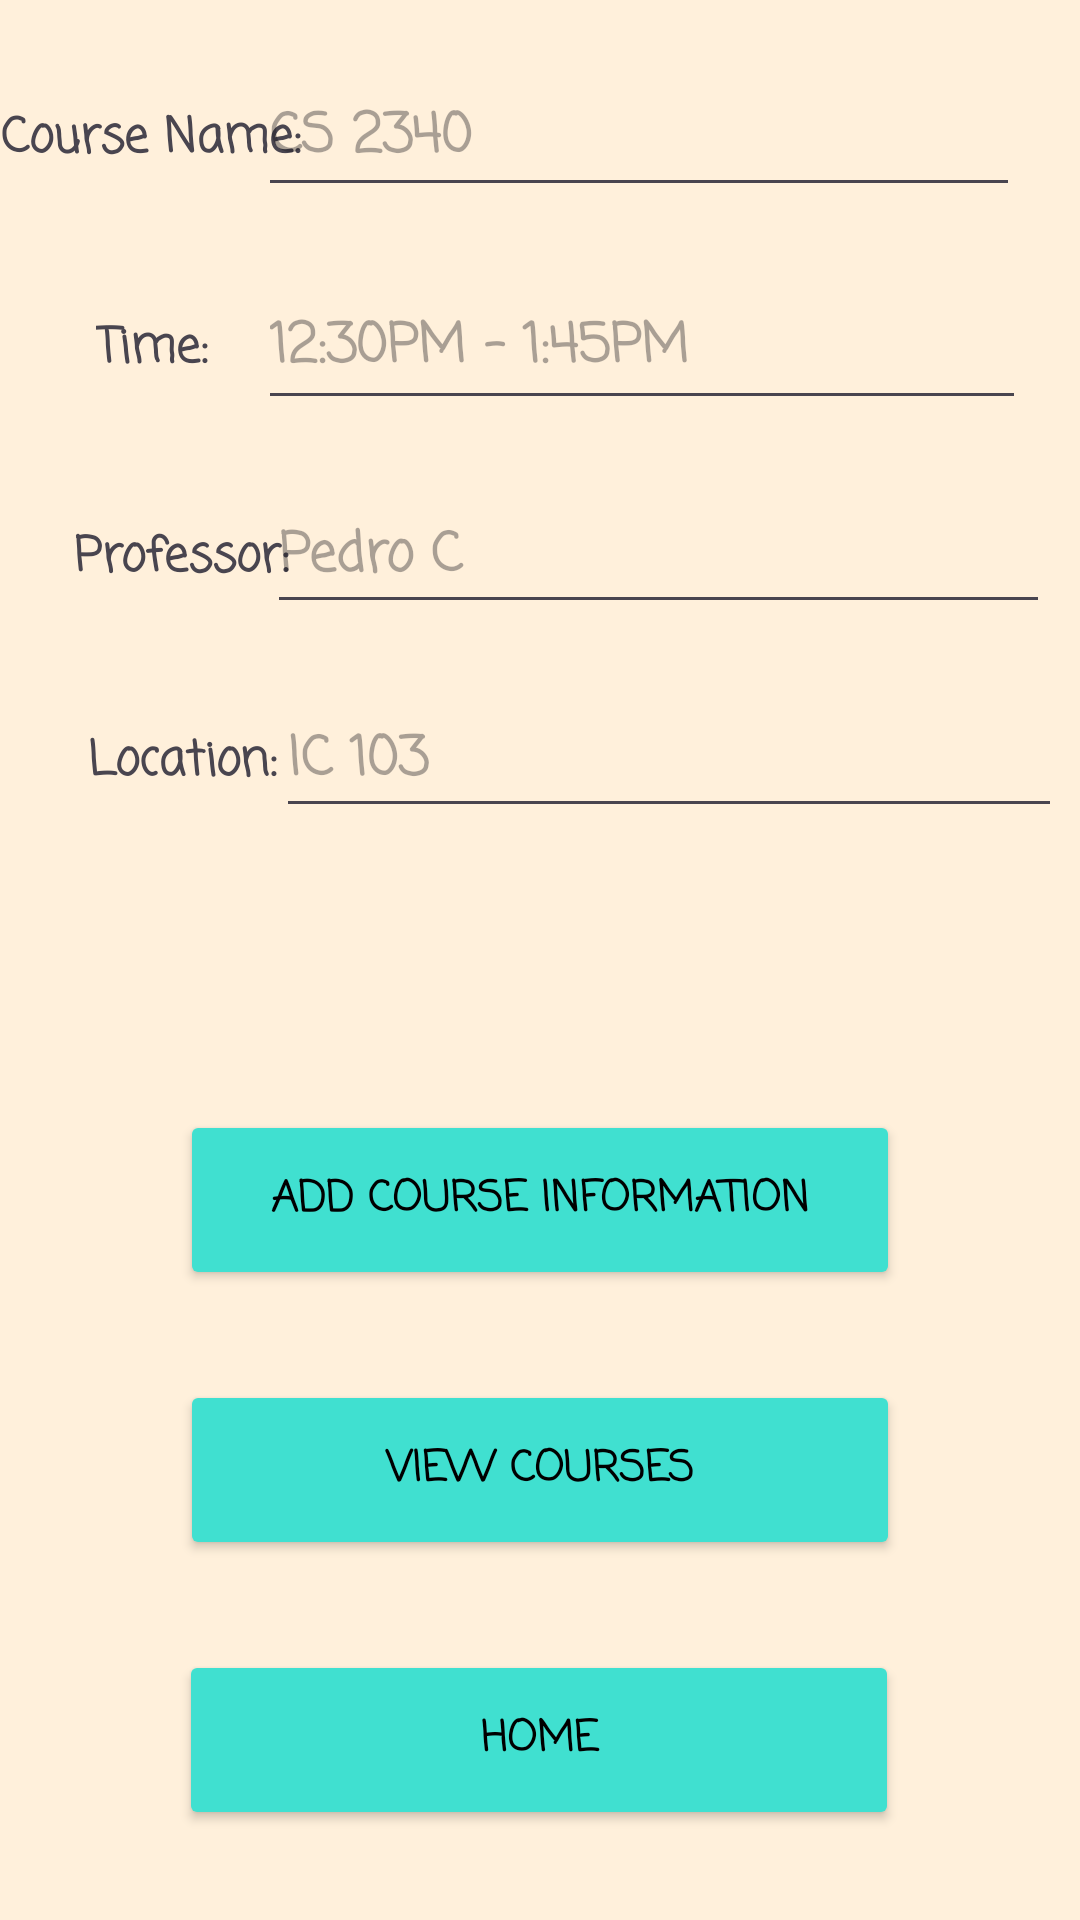

This screen was rendered from an Android layout file. Write that file and the resources it references.
<!-- AndroidManifest.xml: application theme Theme.CollegeScheduler -->
<!-- res/layout/add_course.xml -->
<?xml version="1.0" encoding="utf-8"?>
<androidx.constraintlayout.widget.ConstraintLayout xmlns:android="http://schemas.android.com/apk/res/android"
    xmlns:app="http://schemas.android.com/apk/res-auto"
    xmlns:tools="http://schemas.android.com/tools"
    android:layout_width="match_parent"
    android:layout_height="match_parent"
    android:background="@color/beige"
    tools:context=".AddCourse">

    <TextView
        android:id="@+id/textView"
        android:layout_width="wrap_content"
        android:layout_height="wrap_content"
        android:layout_marginStart="20dp"
        android:fontFamily="casual"
        android:text="Course Name: "
        android:textSize="16sp"
        android:textStyle="bold"
        app:layout_constraintBaseline_toBaselineOf="@+id/mCourseName"
        app:layout_constraintEnd_toStartOf="@+id/mCourseName"
        app:layout_constraintStart_toStartOf="parent" />

    <TextView
        android:id="@+id/textView2"
        android:layout_width="wrap_content"
        android:layout_height="wrap_content"
        android:layout_marginTop="56dp"
        android:fontFamily="casual"
        android:text="Time: "
        android:textSize="16sp"
        android:textStyle="bold"
        app:layout_constraintBaseline_toBaselineOf="@+id/mCourseDateAndTime"
        app:layout_constraintEnd_toEndOf="@+id/textView"
        app:layout_constraintStart_toStartOf="@+id/textView"
        app:layout_constraintTop_toBottomOf="@+id/textView" />

    <Button
        android:id="@+id/btnAddCourse"
        android:layout_width="240dp"
        android:layout_height="60dp"
        android:layout_marginBottom="30dp"
        android:backgroundTint="@color/turq"
        android:fontFamily="casual"
        android:text="Add Course Information"
        android:textColor="@color/black"
        android:textStyle="bold"
        app:layout_constraintBottom_toTopOf="@+id/btnGoToCourseList"
        app:layout_constraintEnd_toEndOf="parent"
        app:layout_constraintStart_toStartOf="parent" />

    <EditText
        android:id="@+id/mCourseName"
        android:layout_width="254dp"
        android:layout_height="49dp"
        android:layout_marginTop="20dp"
        android:layout_marginEnd="20dp"
        android:ems="10"
        android:fontFamily="casual"
        android:hint="CS 2340"
        android:inputType="text"
        android:textStyle="bold"
        app:layout_constraintEnd_toEndOf="parent"
        app:layout_constraintTop_toTopOf="parent" />

    <EditText
        android:id="@+id/mCourseDateAndTime"
        android:layout_width="256dp"
        android:layout_height="51dp"
        android:layout_marginTop="20dp"
        android:ems="10"
        android:fontFamily="casual"
        android:hint="12:30PM - 1:45PM"
        android:inputType="text"
        android:textStyle="bold"
        app:layout_constraintStart_toStartOf="@+id/mCourseName"
        app:layout_constraintTop_toBottomOf="@+id/mCourseName" />

    <Button
        android:id="@+id/btnGoToHome"
        android:layout_width="240dp"
        android:layout_height="60dp"
        android:layout_marginBottom="30dp"
        android:backgroundTint="@color/turq"
        android:fontFamily="casual"
        android:text="Home"
        android:textColor="@color/black"
        android:textStyle="bold"
        app:layout_constraintBottom_toBottomOf="parent"
        app:layout_constraintEnd_toEndOf="parent"
        app:layout_constraintHorizontal_bias="0.498"
        app:layout_constraintStart_toStartOf="parent" />

    <Button
        android:id="@+id/btnGoToCourseList"
        android:layout_width="240dp"
        android:layout_height="60dp"
        android:layout_marginBottom="30dp"
        android:backgroundTint="@color/turq"
        android:fontFamily="casual"
        android:text="View Courses"
        android:textColor="@color/black"
        android:textStyle="bold"
        app:layout_constraintBottom_toTopOf="@+id/btnGoToHome"
        app:layout_constraintEnd_toEndOf="parent"
        app:layout_constraintStart_toStartOf="parent" />

    <TextView
        android:id="@+id/textView4"
        android:layout_width="wrap_content"
        android:layout_height="wrap_content"
        android:layout_marginStart="20dp"
        android:fontFamily="casual"
        android:text="Professor: "
        android:textSize="16sp"
        android:textStyle="bold"
        app:layout_constraintBaseline_toBaselineOf="@+id/mCourseProfessorAndSection"
        app:layout_constraintEnd_toEndOf="@+id/textView2"
        app:layout_constraintStart_toStartOf="@+id/textView2" />

    <TextView
        android:id="@+id/textView5"
        android:layout_width="wrap_content"
        android:layout_height="wrap_content"
        android:fontFamily="casual"
        android:text="Location: "
        android:textSize="16sp"
        android:textStyle="bold"
        app:layout_constraintBaseline_toBaselineOf="@+id/mCourseLocationAndRoomNumber"
        app:layout_constraintEnd_toEndOf="@+id/textView4"
        app:layout_constraintStart_toStartOf="@+id/textView4" />

    <EditText
        android:id="@+id/mCourseProfessorAndSection"
        android:layout_width="261dp"
        android:layout_height="48dp"
        android:layout_marginTop="20dp"
        android:layout_marginEnd="10dp"
        android:ems="10"
        android:fontFamily="casual"
        android:hint="Pedro C"
        android:inputType="text"
        android:textStyle="bold"
        app:layout_constraintEnd_toEndOf="parent"
        app:layout_constraintTop_toBottomOf="@+id/mCourseDateAndTime" />

    <EditText
        android:id="@+id/mCourseLocationAndRoomNumber"
        android:layout_width="262dp"
        android:layout_height="48dp"
        android:layout_marginTop="20dp"
        android:layout_marginEnd="6dp"
        android:ems="10"
        android:fontFamily="casual"
        android:hint="IC 103"
        android:inputType="text"
        android:textStyle="bold"
        app:layout_constraintEnd_toEndOf="parent"
        app:layout_constraintTop_toBottomOf="@+id/mCourseProfessorAndSection" />

</androidx.constraintlayout.widget.ConstraintLayout>
<!-- resources referenced by this layout -->
<resources>
  <color name="beige">#fff0db</color>
  <color name="black">#FF000000</color>
  <color name="turq">#40E0D0</color>
  <style name="Theme.CollegeScheduler" parent="Base.Theme.CollegeScheduler2" />
  <style name="Base.Theme.CollegeScheduler2" parent="Theme.Material3.DayNight.NoActionBar">
          
          
      </style>
</resources>
